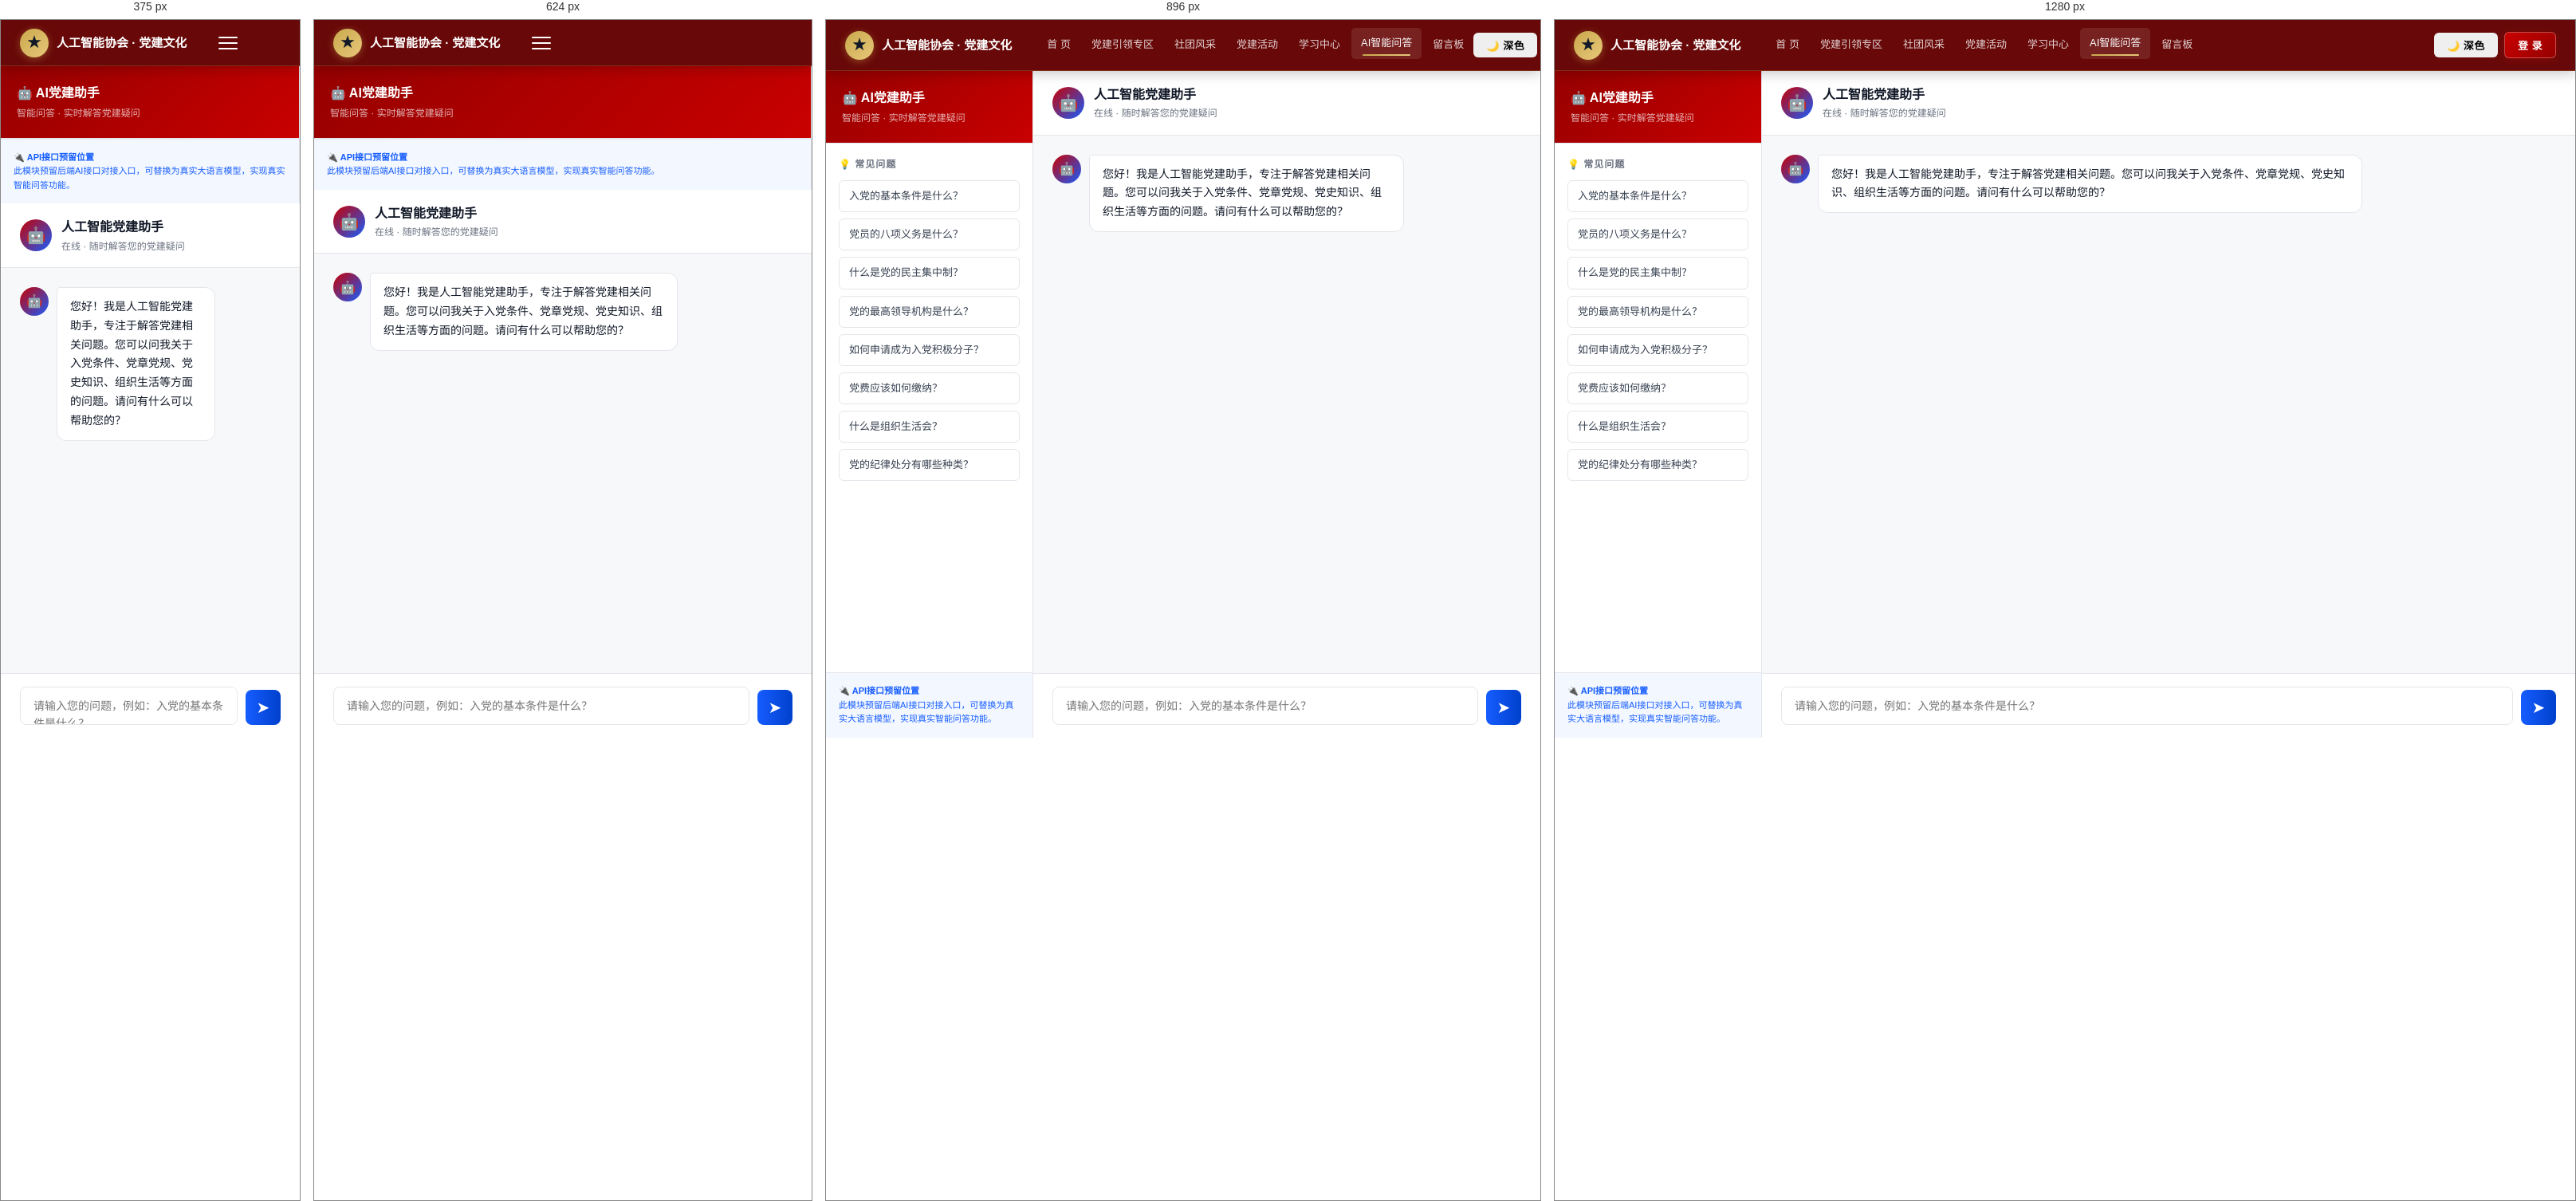
Rendered at 375 px, 624 px, 896 px and 1280 px, left to right.

<!-- file: chat.html -->
<!DOCTYPE html>
<html lang="zh-CN">
<head>
  <meta charset="UTF-8">
  <meta name="viewport" content="width=device-width, initial-scale=1.0">
  <title>AI智能问答 - 人工智能协会 · 党建文化平台</title>
  <link rel="preconnect" href="https://fonts.googleapis.com">
  <link href="https://fonts.googleapis.com/css2?family=Noto+Sans+SC:wght@300;400;500;700&display=swap" rel="stylesheet">
  <link rel="stylesheet" href="styles.css">
</head>
<body>
  <!-- Toast -->
  <div id="toast"></div>

  <!-- Top Navigation -->
  <nav id="topnav">
    <div class="nav-wrap">
      <div class="nav-logo" onclick="window.location.href='index.html'">
        <div class="nav-logo-icon">★</div>
        <div>
          <div class="nav-logo-text">人工智能协会 · 党建文化</div>
        </div>
      </div>
      <div class="nav-links">
        <div class="nav-link" onclick="window.location.href='index.html'">首 页</div>
        <div class="nav-link" onclick="window.location.href='party.html'">党建引领专区</div>
        <div class="nav-link" onclick="window.location.href='showcase.html'">社团风采</div>
        <div class="nav-link" onclick="window.location.href='activities.html'">党建活动</div>
        <div class="nav-link" onclick="window.location.href='study.html'">学习中心</div>
        <div class="nav-link active" onclick="window.location.href='chat.html'">AI智能问答</div>
        <div class="nav-link" onclick="window.location.href='message.html'">留言板</div>
      </div>
      <div class="nav-right" id="navRight">
        <button class="nav-btn" onclick="toggleTheme()" id="themeToggle">🌙 深色</button>
        <button class="nav-btn nav-btn-login" onclick="window.location.href='login.html'">登 录</button>
      </div>
      <button class="hamburger" onclick="toggleMobileNav()">
        <span></span><span></span><span></span>
      </button>
    </div>
  </nav>

  <!-- Chat Layout -->
  <div class="chat-layout">
    <!-- Sidebar -->
    <div class="chat-sidebar">
      <div class="chat-sidebar-hd">
        <div class="chat-sidebar-title">🤖 AI党建助手</div>
        <div class="chat-sidebar-sub">智能问答 · 实时解答党建疑问</div>
      </div>
      <div class="chat-presets">
        <div class="chat-preset-title">💡 常见问题</div>
        <div class="chat-preset-item" onclick="sendPreset('入党的基本条件是什么？')">入党的基本条件是什么？</div>
        <div class="chat-preset-item" onclick="sendPreset('党员的八项义务是什么？')">党员的八项义务是什么？</div>
        <div class="chat-preset-item" onclick="sendPreset('什么是党的民主集中制？')">什么是党的民主集中制？</div>
        <div class="chat-preset-item" onclick="sendPreset('党的最高领导机构是什么？')">党的最高领导机构是什么？</div>
        <div class="chat-preset-item" onclick="sendPreset('如何申请成为入党积极分子？')">如何申请成为入党积极分子？</div>
        <div class="chat-preset-item" onclick="sendPreset('党费应该如何缴纳？')">党费应该如何缴纳？</div>
        <div class="chat-preset-item" onclick="sendPreset('什么是组织生活会？')">什么是组织生活会？</div>
        <div class="chat-preset-item" onclick="sendPreset('党的纪律处分有哪些种类？')">党的纪律处分有哪些种类？</div>
      </div>
      <div class="chat-api-note">
        🔌 <strong>API接口预留位置</strong><br>
        此模块预留后端AI接口对接入口，可替换为真实大语言模型，实现真实智能问答功能。
      </div>
    </div>

    <!-- Main Chat Area -->
    <div class="chat-main">
      <div class="chat-header">
        <div class="chat-header-icon">🤖</div>
        <div>
          <div class="chat-header-title">人工智能党建助手</div>
          <div class="chat-header-sub">在线 · 随时解答您的党建疑问</div>
        </div>
      </div>
      <div class="chat-messages" id="chatMessages">
        <div class="chat-msg chat-msg-ai">
          <div class="chat-avatar chat-avatar-ai">🤖</div>
          <div class="chat-bubble chat-bubble-ai">您好！我是人工智能党建助手，专注于解答党建相关问题。您可以问我关于入党条件、党章党规、党史知识、组织生活等方面的问题。请问有什么可以帮助您的？</div>
        </div>
      </div>
      <div class="chat-input-area">
        <div class="chat-input-wrap">
          <textarea class="chat-input" id="chatInput" placeholder="请输入您的问题，例如：入党的基本条件是什么？" rows="1" onkeydown="if(event.key==='Enter'&&!event.shiftKey){event.preventDefault();sendChatMsg();}"></textarea>
          <button class="chat-send-btn" onclick="sendChatMsg()">➤</button>
        </div>
      </div>
    </div>
  </div>

  <script src="common.js"></script>
  <script>
    const chatKB = {
      '入党': '加入中国共产党，需满足以下基本条件：\n① 年满18周岁的中国工人、农民、军人、知识分子和其他社会阶层的先进分子\n② 承认党的纲领和章程\n③ 愿意参加党的一个组织并在其中积极工作\n④ 执行党的决议\n⑤ 按时缴纳党费',
      '义务': '党员的八项义务：\n① 认真学习马克思列宁主义、毛泽东思想等\n② 贯彻执行党的基本路线和各项方针政策\n③ 坚持党和人民的利益高于一切\n④ 自觉遵守党的纪律\n⑤ 维护党的团结和统一\n⑥ 密切联系群众\n⑦ 发扬社会主义新风尚\n⑧ 切实开展批评和自我批评',
      '民主集中制': '民主集中制是党的根本组织制度和领导制度，其基本原则是：\n① 个人服从组织\n② 少数服从多数\n③ 下级服从上级\n④ 全党服从中央',
      '积极分子': '申请成为入党积极分子的步骤：\n① 向所在党支部书面提交入党申请书\n② 党支部指定1-2名正式党员作为培养联系人\n③ 经支部大会讨论通过，确定为入党积极分子\n④ 参加党组织安排的教育培训（不少于一年）',
      '党费': '党费缴纳规定：\n• 3000元以下：0.5%\n• 3000-5000元：1%\n• 5000-10000元：1.5%\n• 10000元以上：2%\n• 学生党员：每月1元',
      '组织生活': '党的组织生活主要形式：\n① 党员大会（支部大会）\n② 党支部委员会会议\n③ 党小组会议\n④ 党员领导干部民主生活会\n⑤ 批评和自我批评',
      '纪律': '党的纪律处分有5种：\n① 警告\n② 严重警告\n③ 撤销党内职务\n④ 留党察看\n⑤ 开除党籍'
    };

    function sendChatMsg() {
      const input = document.getElementById('chatInput');
      const msg = input.value.trim();
      if (!msg) return;
      
      addMessage(msg, 'user');
      input.value = '';
      
      setTimeout(() => {
        const response = getAIResponse(msg);
        addMessage(response, 'ai');
      }, 800);
    }

    function sendPreset(msg) {
      document.getElementById('chatInput').value = msg;
      sendChatMsg();
    }

    function addMessage(content, type) {
      const container = document.getElementById('chatMessages');
      const msg = document.createElement('div');
      msg.className = `chat-msg chat-msg-${type}`;
      
      const avatar = type === 'ai' ? '🤖' : '👤';
      const bubbleClass = type === 'ai' ? 'chat-bubble-ai' : 'chat-bubble-user';
      
      msg.innerHTML = `
        <div class="chat-avatar chat-avatar-${type}">${avatar}</div>
        <div class="chat-bubble ${bubbleClass}">${content.replace(/\n/g, '<br>')}</div>
      `;
      
      container.appendChild(msg);
      container.scrollTop = container.scrollHeight;
    }

    function getAIResponse(msg) {
      for (const [key, value] of Object.entries(chatKB)) {
        if (msg.includes(key)) return value;
      }
      return '抱歉，我暂时无法回答这个问题。您可以尝试询问：\n• 入党条件\n• 党员义务\n• 民主集中制\n• 入党积极分子\n• 党费缴纳\n• 组织生活会\n• 党的纪律处分\n\n如果您需要更详细的解答，请联系党支部工作人员。';
    }
  </script>
</body>
</html>


/* @media block from styles.css */
@media (max-width: 1024px) {
  .grid-4 { grid-template-columns: repeat(2, 1fr); }
  .footer-grid { grid-template-columns: 1fr 1fr; }
  .stats-row { grid-template-columns: repeat(2, 1fr); }
}

/* @media block from styles.css */
@media (max-width: 768px) {
  :root { --nav-h: 58px; }
  .nav-links, .nav-right { display: none; }
  .hamburger { display: flex; }
  .grid-3 { grid-template-columns: 1fr; }
  .grid-2 { grid-template-columns: 1fr; }
  .hero { height: 320px; }
  .slide-title { font-size: 22px; }
  .quick-entries-inner { gap: 10px; }
  .quick-btn { min-width: 72px; padding: 10px 14px; }
  .chat-layout { flex-direction: column; }
  .chat-sidebar { width: 100%; height: auto; }
  .chat-presets { display: none; }
  .admin-layout { flex-direction: column; }
  .admin-sidebar { width: 100%; position: relative; height: auto; }
  .gallery-grid { grid-template-columns: repeat(2, 1fr); }
  .footer-grid { grid-template-columns: 1fr; }
  .detail-hero { height: 180px; }
  .detail-hero-title { font-size: 22px; }
  .oath-box { padding: 28px 20px; }
  .oath-text { font-size: 15px; }
  .modal { padding: 24px 20px; }
}

/* @media block from styles.css */
@media (max-width: 480px) {
  .grid-4 { grid-template-columns: 1fr; }
  .stats-row { grid-template-columns: 1fr 1fr; }
  .gallery-grid { grid-template-columns: repeat(2, 1fr); }
}